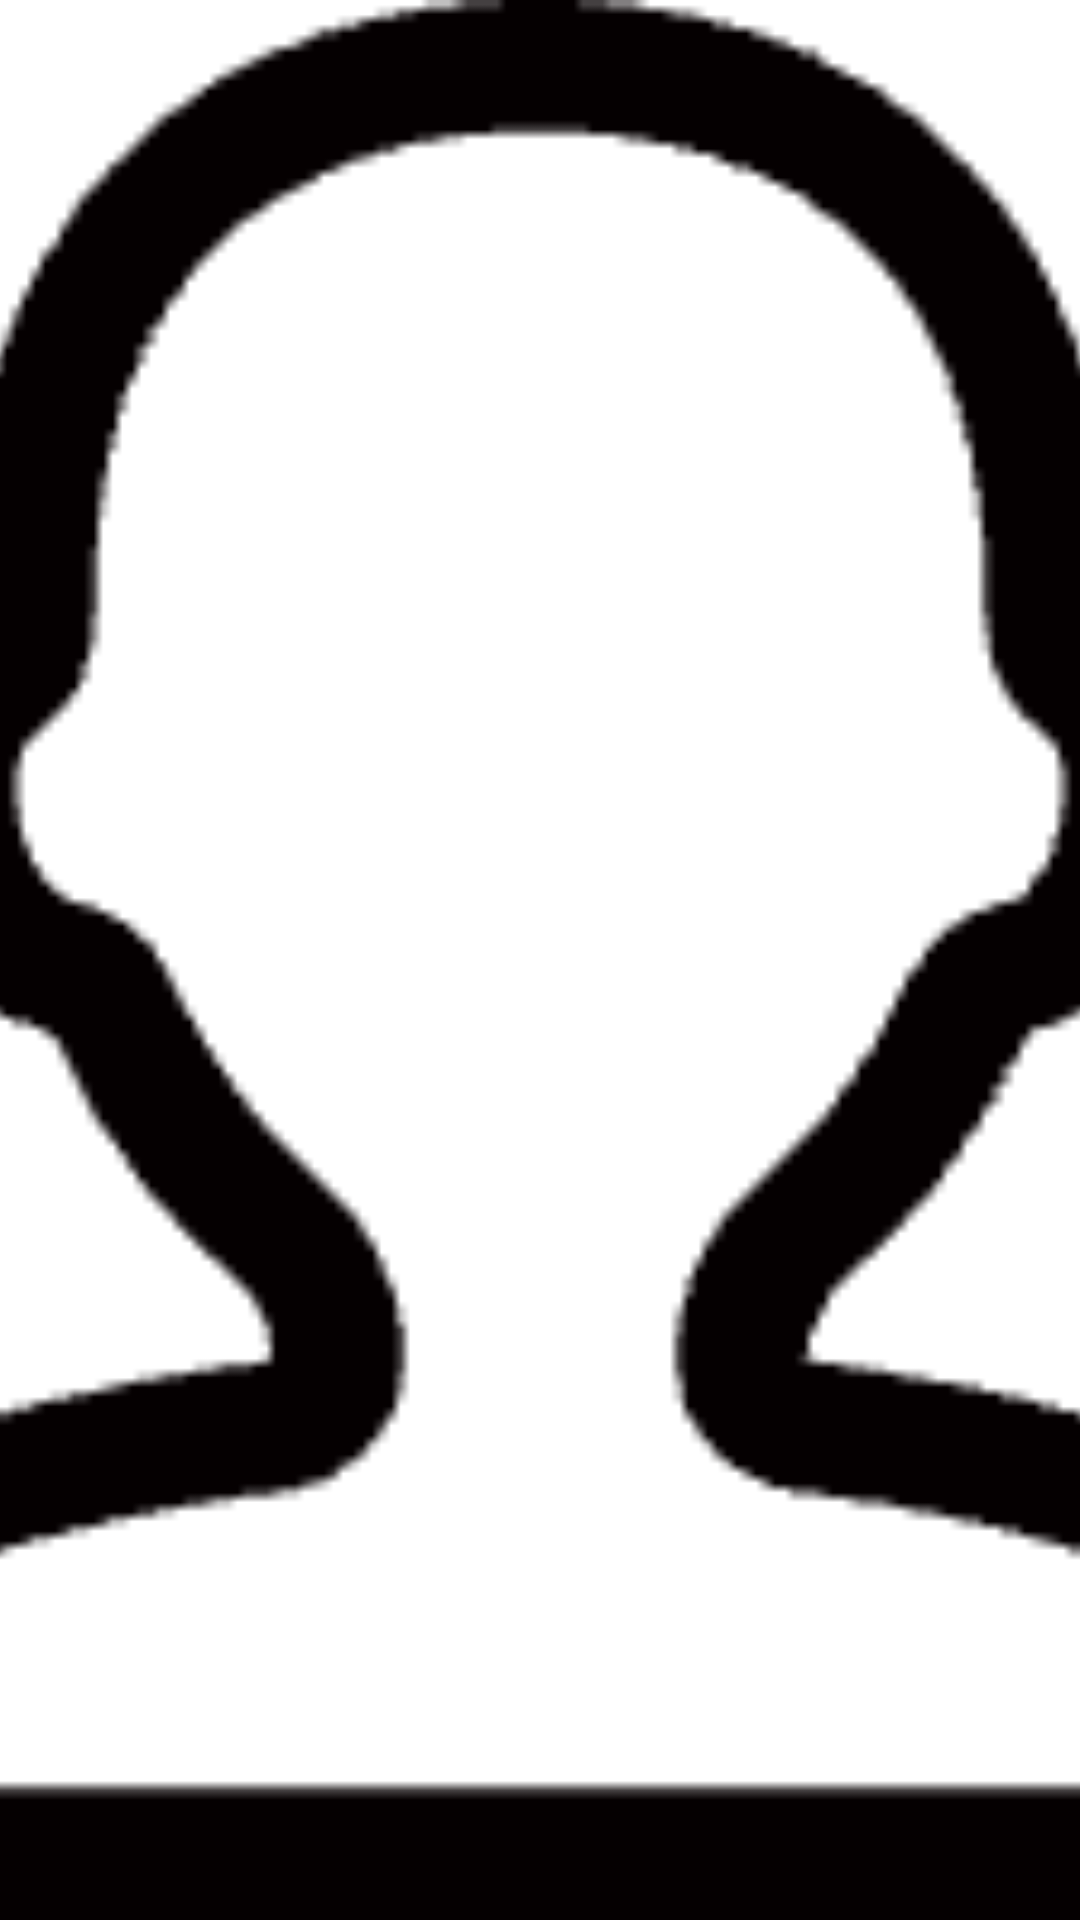

Produce the Android XML layout that renders to this screen, including the resource entries it uses.
<!-- AndroidManifest.xml: application theme Theme.MyApplication -->
<!-- res/layout/me_account_icon.xml -->
<?xml version="1.0" encoding="utf-8"?>
<ImageView
    xmlns:android="http://schemas.android.com/apk/res/android"
    android:id="@+id/me_account"
    android:layout_width="@dimen/me_account_width"
    android:layout_height="@dimen/me_account_height"
    android:src="@drawable/account"
    android:scaleType="centerCrop"
    android:layout_gravity="center"
    android:layout_marginStart="@dimen/me_account_icon_left"
    android:shape="oval">
</ImageView>
<!-- resources referenced by this layout -->
<resources>
  <dimen name="me_account_height">35dp</dimen>
  <dimen name="me_account_icon_left">20dp</dimen>
  <dimen name="me_account_width">35dp</dimen>
  <!-- drawable account: png bitmap (drawable, 3562 bytes) -->
  <style name="Theme.MyApplication" parent="Theme.MaterialComponents.DayNight.DarkActionBar">
          
          <item name="colorPrimary">@color/black</item>
          <item name="colorPrimaryVariant">@color/black</item>
          <item name="colorOnPrimary">@color/baby_blue</item>
          
          <item name="colorSecondary">@color/teal_200</item>
          <item name="colorSecondaryVariant">@color/teal_700</item>
          <item name="colorOnSecondary">@color/black</item>
          
          <item name="android:statusBarColor">?attr/colorPrimaryVariant</item>
          
  
      </style>
  <color name="black">#FF000000</color>
  <color name="baby_blue">#66ccff</color>
  <color name="teal_200">#FF03DAC5</color>
  <color name="teal_700">#FF018786</color>
</resources>
